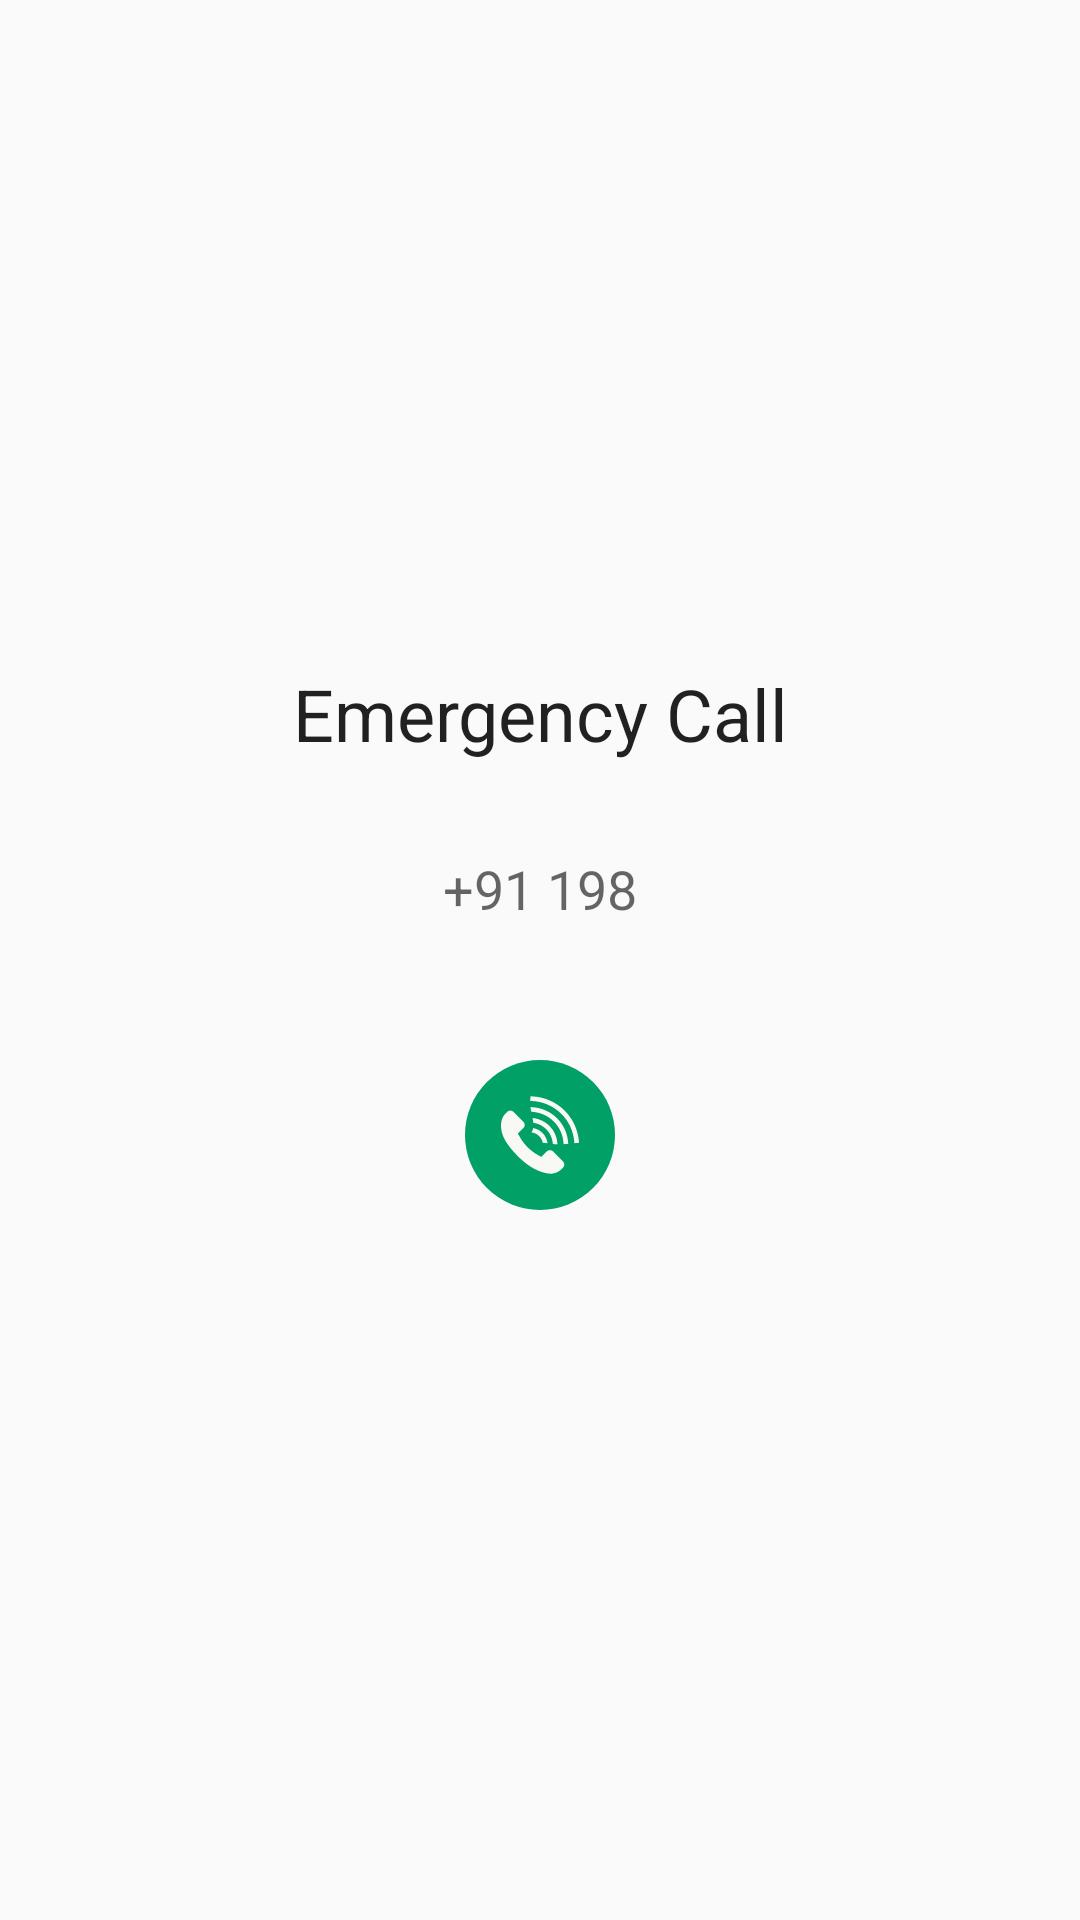

Android layout source for this screen:
<!-- AndroidManifest.xml: application theme AppTheme -->
<!-- res/layout/layout_dialog.xml -->
<?xml version="1.0" encoding="utf-8"?>
<RelativeLayout xmlns:android="http://schemas.android.com/apk/res/android"
    android:layout_width="match_parent"
    android:layout_height="wrap_content"
    xmlns:app="http://schemas.android.com/apk/res-auto">

            <LinearLayout
                android:layout_margin="@dimen/dp_5"
                android:layout_width="match_parent"
                android:layout_height="wrap_content"
                android:orientation="vertical"
                android:layout_centerInParent="true"
                android:padding="20dp">

                <TextView
                    android:layout_width="match_parent"
                    android:layout_height="wrap_content"
                    android:text="Emergency Call"
                    android:textAlignment="center"
                    android:textAppearance="@style/TextAppearance.AppCompat.Headline" />

                <TextView
                    android:layout_width="match_parent"
                    android:layout_height="wrap_content"
                    android:layout_margin="30dp"
                    android:layout_marginTop="10dp"
                    android:text="+91 198"
                    android:textAlignment="center"
                    android:textAppearance="@style/TextAppearance.AppCompat.Medium" />

                <ImageButton
                    android:id="@+id/make_call"
                    android:layout_width="wrap_content"
                    android:layout_height="wrap_content"
                    android:layout_gravity="center"
                    android:background="@drawable/circle_shape"
                    android:padding="10dp"
                    android:layout_margin="15dp"
                    android:src="@drawable/ic_call_volume" />

            </LinearLayout>

</RelativeLayout>
<!-- resources referenced by this layout -->
<resources>
  <dimen name="dp_5">5dp</dimen>
  <!-- drawable circle_shape (drawable) -->
  <shape
      xmlns:android="http://schemas.android.com/apk/res/android"
      android:shape="oval">
      <solid
          android:color="#00A066"/>
      <size
          android:width="50dp"
          android:height="50dp" />
  </shape>
  <!-- drawable ic_call_volume: vector/xml drawable (drawable, 2726 chars, omitted) -->
  <style name="AppTheme" parent="Theme.AppCompat.Light.NoActionBar">
          
          <item name="colorPrimary">@color/colorPrimary</item>
          <item name="colorPrimaryDark">@color/colorPrimaryDark</item>
          <item name="colorAccent">@color/colorAccent</item>
      </style>
  <color name="colorPrimary">#008577</color>
  <color name="colorPrimaryDark">#00574B</color>
  <color name="colorAccent">#D81B60</color>
</resources>
